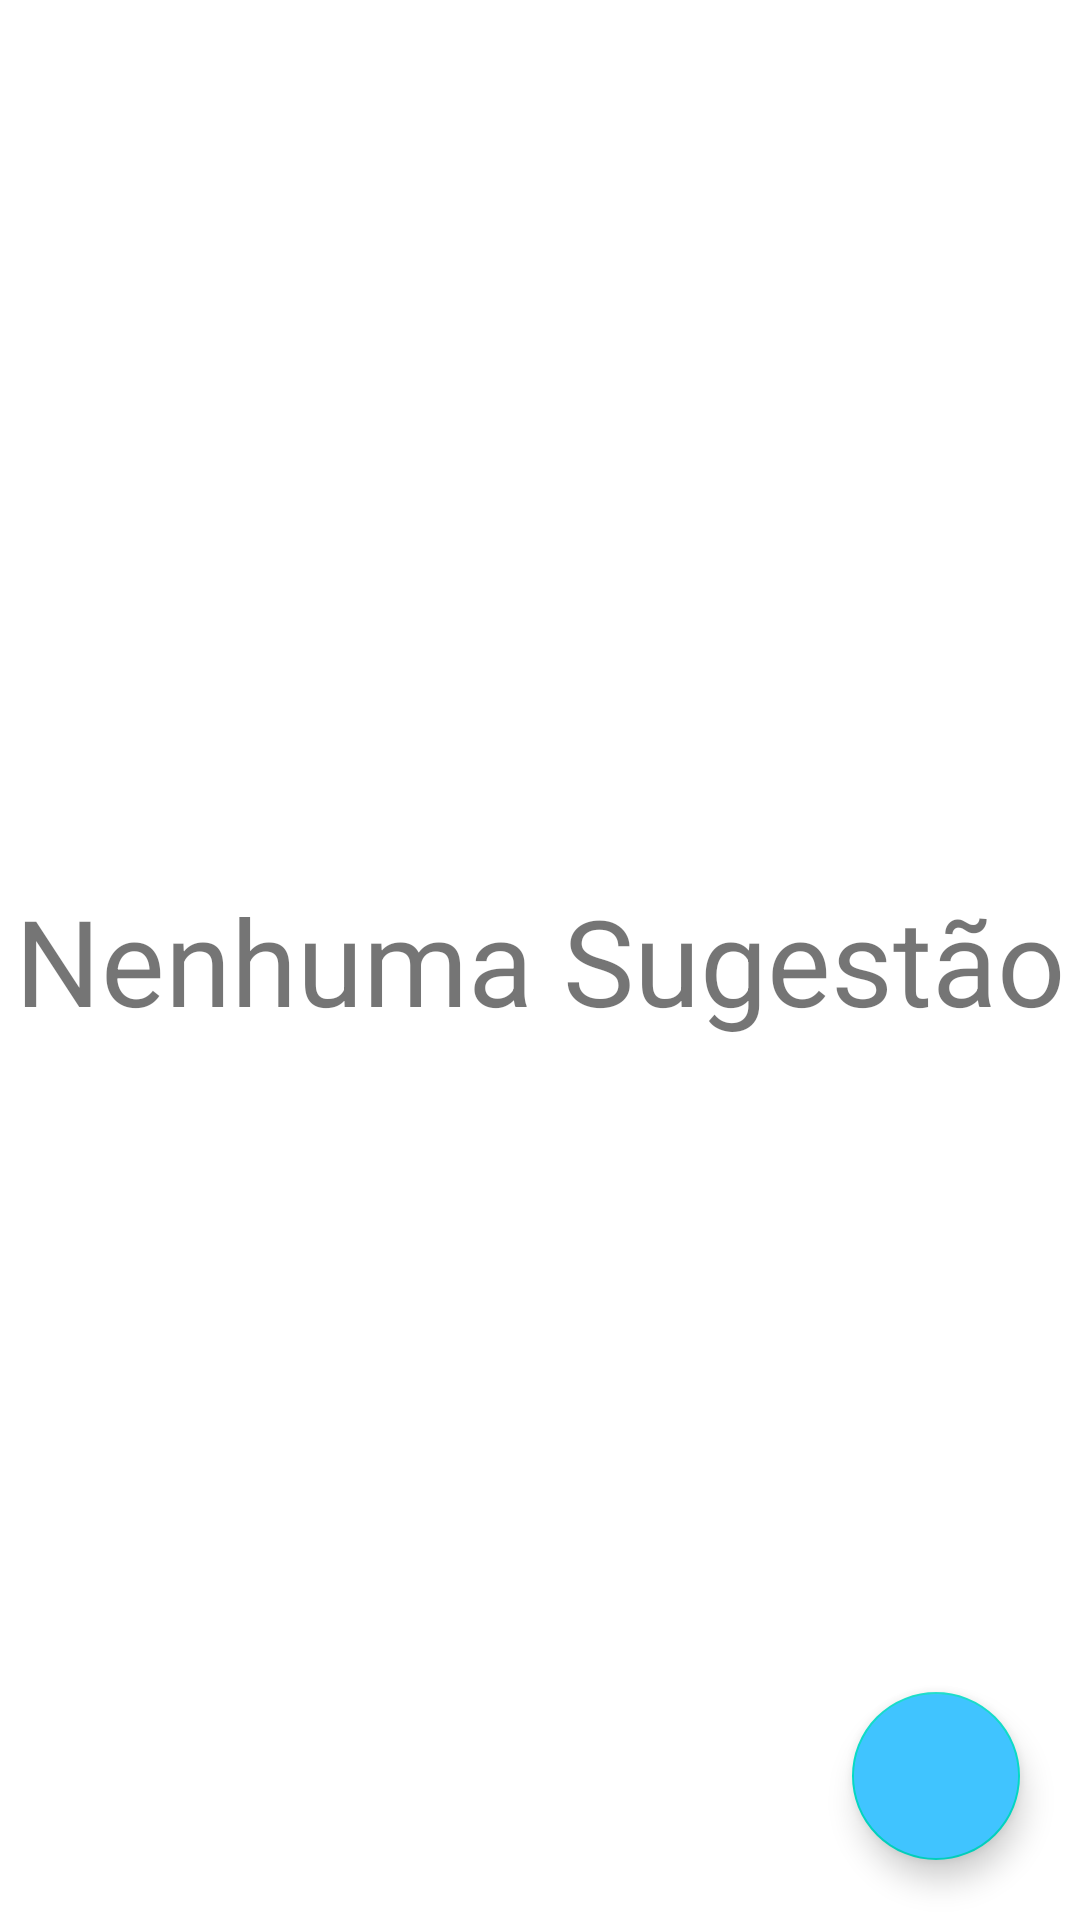

Reconstruct the res/layout file that produces this screen, plus the resources it refers to.
<!-- AndroidManifest.xml: application theme Theme.MinhaCidade -->
<!-- res/layout/fragment_sugestao.xml -->
<?xml version="1.0" encoding="utf-8"?>
<FrameLayout xmlns:android="http://schemas.android.com/apk/res/android"
    xmlns:tools="http://schemas.android.com/tools"
    android:layout_width="match_parent"
    android:layout_height="match_parent"
    tools:context=".fragment.SugestaoFragment">

    
    <TextView
        android:layout_width="match_parent"
        android:layout_height="match_parent"
        android:text="Nenhuma Sugestão"
        android:gravity="center"
        android:textSize="40dp"/>

    <com.google.android.material.floatingactionbutton.FloatingActionButton
        android:id="@+id/fabButtonSugestao"
        android:layout_width="wrap_content"
        android:layout_height="wrap_content"
        android:clickable="true"
        android:src="@drawable/ic_baseline_done_24"
        android:layout_gravity="end|bottom"
        android:layout_margin="20dp"
        android:backgroundTint="#40C4FF"
        android:elevation="6dp"/>

</FrameLayout>
<!-- resources referenced by this layout -->
<resources>
  <style name="Theme.MinhaCidade" parent="Theme.MaterialComponents.DayNight.NoActionBar">
          
          <item name="colorPrimary">#1e88e5</item>
          <item name="colorPrimaryVariant">@color/purple_700</item>
          <item name="colorOnPrimary">@color/white</item>
          
          <item name="colorSecondary">@color/teal_200</item>
          <item name="colorSecondaryVariant">@color/teal_700</item>
          <item name="colorOnSecondary">@color/black</item>
          
          <item name="android:statusBarColor" tools:targetApi="l">?attr/colorPrimaryVariant</item>
          
      </style>
  <color name="purple_700">#002f6c</color>
  <color name="white">#FFFFFFFF</color>
  <color name="teal_200">#FF03DAC5</color>
  <color name="teal_700">#FF018786</color>
  <color name="black">#FF000000</color>
</resources>
